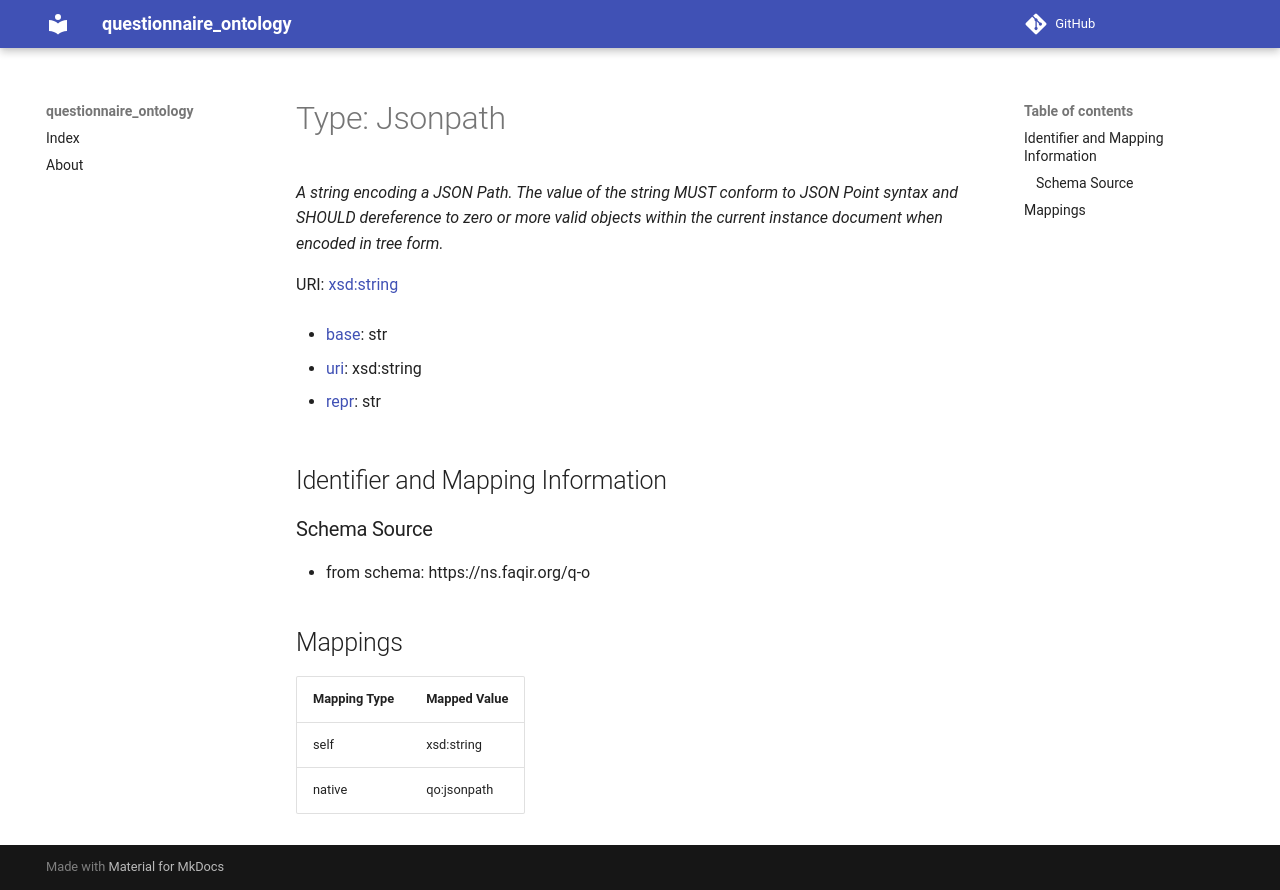

repository: faqirfoundation/questionnaire-ontology · page: Jsonpath/index.html · generator: mkdocs

# Type: Jsonpath 




_A string encoding a JSON Path. The value of the string MUST conform to JSON Point syntax and SHOULD dereference to zero or more valid objects within the current instance document when encoded in tree form._



URI: [xsd:string](http://www.w3.org/2001/XMLSchema#string)

* [base](https://w3id.org/linkml/base): str

* [uri](https://w3id.org/linkml/uri): xsd:string

* [repr](https://w3id.org/linkml/repr): str








## Identifier and Mapping Information







### Schema Source


* from schema: https://ns.faqir.org/q-o




## Mappings

| Mapping Type | Mapped Value |
| ---  | ---  |
| self | xsd:string |
| native | qo:jsonpath |
